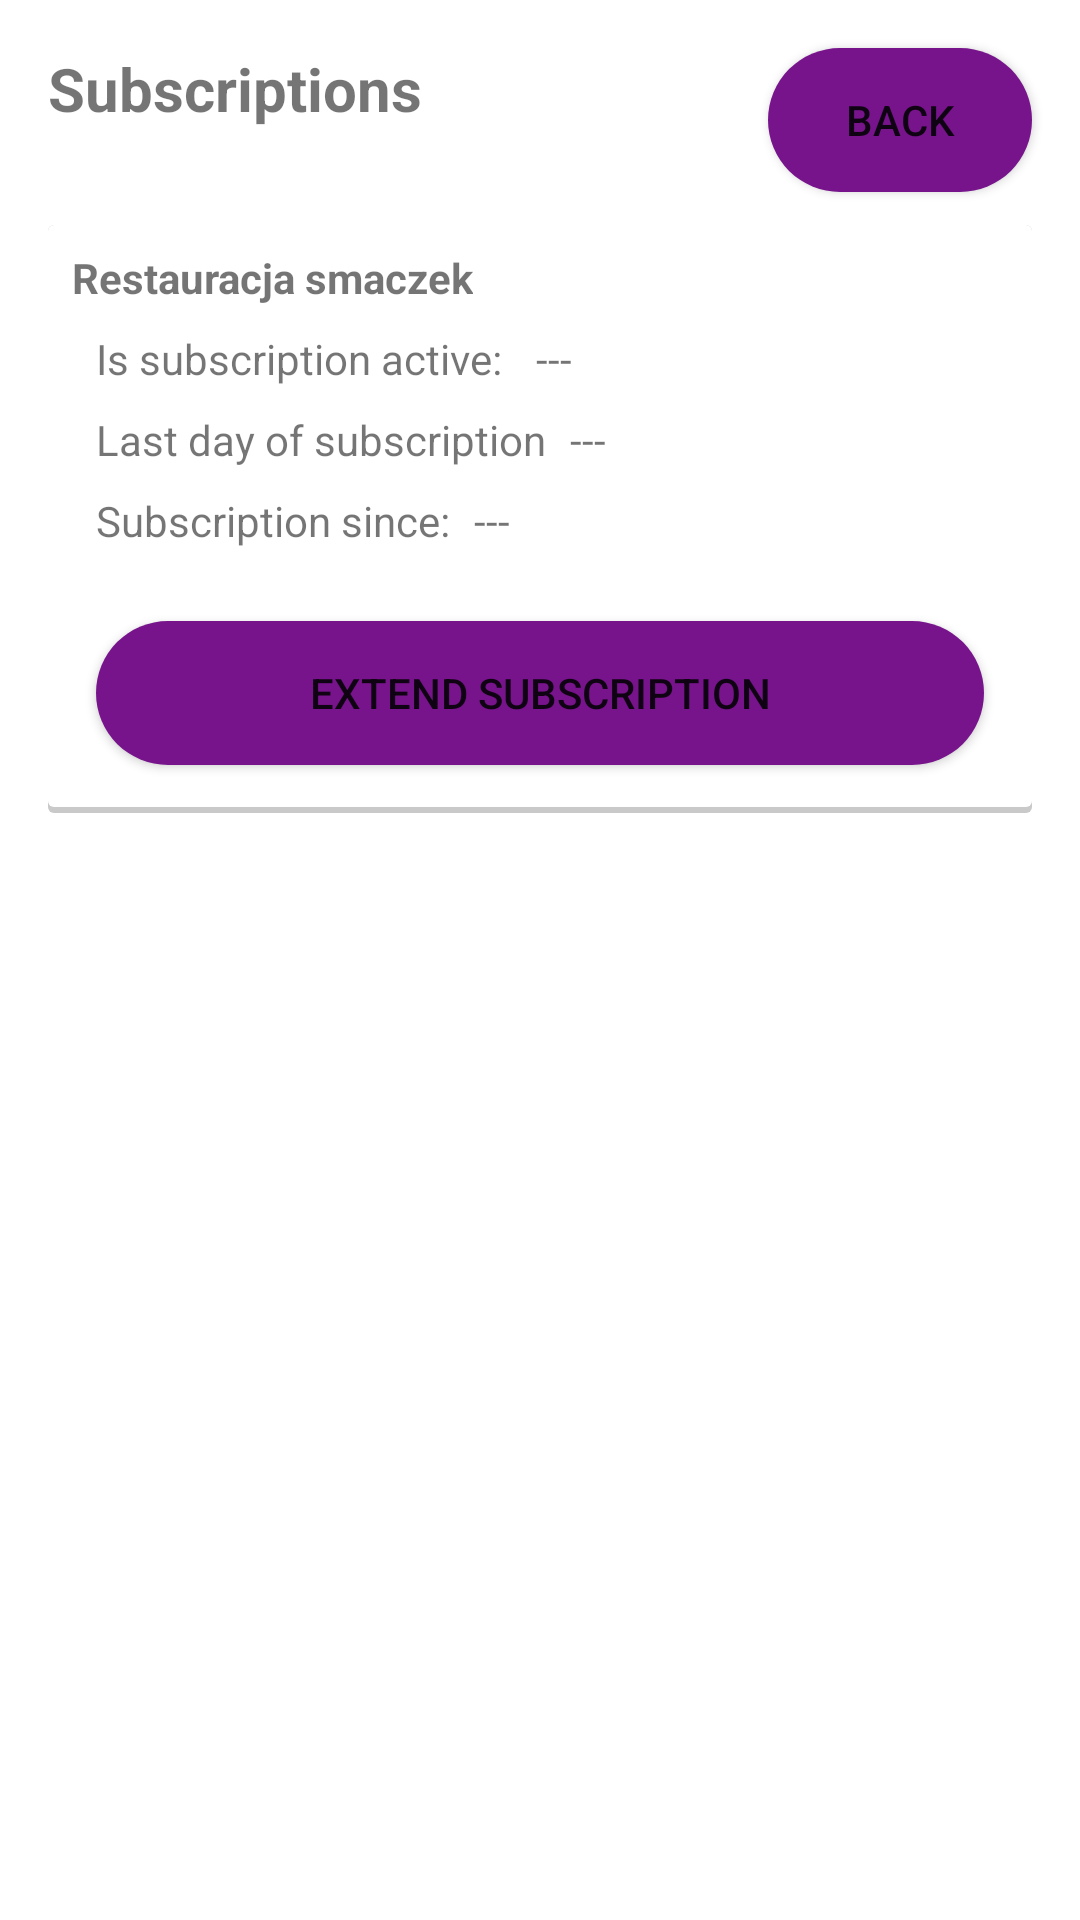

Write the Android layout XML for this screen, with the resource values it uses.
<!-- AndroidManifest.xml: application theme Theme.LunchForYou -->
<!-- res/layout/fragment_client_subscription.xml -->
<?xml version="1.0" encoding="utf-8"?>
<androidx.constraintlayout.widget.ConstraintLayout xmlns:android="http://schemas.android.com/apk/res/android"
    xmlns:app="http://schemas.android.com/apk/res-auto"
    xmlns:tools="http://schemas.android.com/tools"
    android:layout_width="match_parent"
    android:layout_height="match_parent"
    tools:context=".views.client.client_subscription.ClientSubscriptionFragment">

    <Button
        android:id="@+id/csu_button_back"
        android:layout_width="wrap_content"
        android:layout_height="wrap_content"
        android:layout_marginTop="16dp"
        android:layout_marginEnd="16dp"
        android:background="@drawable/button"
        android:text="@string/back"
        app:layout_constraintEnd_toEndOf="parent"
        app:layout_constraintTop_toTopOf="parent" />

    <TextView
        android:id="@+id/textView18"
        android:layout_width="wrap_content"
        android:layout_height="wrap_content"
        android:layout_marginStart="16dp"
        android:layout_marginTop="16dp"
        android:text="@string/subscriptions"
        android:textSize="20sp"
        android:textStyle="bold"
        app:layout_constraintBottom_toBottomOf="@+id/cmenu_button_back"
        app:layout_constraintStart_toStartOf="parent"
        app:layout_constraintTop_toTopOf="parent" />

    <androidx.constraintlayout.widget.ConstraintLayout
        android:layout_width="0dp"
        android:layout_height="wrap_content"
        android:layout_marginStart="16dp"
        android:layout_marginTop="32dp"
        android:layout_marginEnd="16dp"
        android:background="@drawable/card_background"
        android:elevation="@dimen/elevation"
        app:layout_constraintEnd_toEndOf="parent"
        app:layout_constraintStart_toStartOf="parent"
        app:layout_constraintTop_toBottomOf="@+id/textView18">

        <TextView
            android:id="@+id/csu_sub_since"
            android:layout_width="wrap_content"
            android:layout_height="wrap_content"
            android:layout_marginStart="8dp"
            android:text="---"
            app:layout_constraintBottom_toBottomOf="@+id/textView21"
            app:layout_constraintStart_toEndOf="@+id/textView21"
            app:layout_constraintTop_toTopOf="@+id/textView21"
            app:layout_constraintVertical_bias="0.0" />

        <TextView
            android:id="@+id/textView21"
            android:layout_width="wrap_content"
            android:layout_height="wrap_content"
            android:layout_marginStart="16dp"
            android:layout_marginTop="8dp"
            android:text="@string/subscription_since"
            app:layout_constraintStart_toStartOf="parent"
            app:layout_constraintTop_toBottomOf="@+id/textView22" />

        <TextView
            android:id="@+id/csu_restaurant_name"
            android:layout_width="wrap_content"
            android:layout_height="wrap_content"
            android:layout_marginStart="8dp"
            android:layout_marginTop="8dp"
            android:text="Restauracja smaczek"
            android:textStyle="bold"
            app:layout_constraintStart_toStartOf="parent"
            app:layout_constraintTop_toTopOf="parent" />

        <TextView
            android:id="@+id/textView20"
            android:layout_width="wrap_content"
            android:layout_height="wrap_content"
            android:layout_marginStart="16dp"
            android:layout_marginTop="8dp"
            android:text="@string/is_subscription_active"
            app:layout_constraintStart_toStartOf="parent"
            app:layout_constraintTop_toBottomOf="@+id/csu_restaurant_name" />

        <TextView
            android:id="@+id/textView22"
            android:layout_width="wrap_content"
            android:layout_height="wrap_content"
            android:layout_marginStart="16dp"
            android:layout_marginTop="8dp"
            android:text="@string/last_day_of_subscription"
            app:layout_constraintStart_toStartOf="parent"
            app:layout_constraintTop_toBottomOf="@+id/textView20" />

        <TextView
            android:id="@+id/csu_sub_active"
            android:layout_width="wrap_content"
            android:layout_height="wrap_content"
            android:layout_marginStart="8dp"
            android:text="---"
            app:layout_constraintBottom_toBottomOf="@+id/textView20"
            app:layout_constraintStart_toEndOf="@+id/textView20"
            app:layout_constraintTop_toTopOf="@+id/textView20" />

        <TextView
            android:id="@+id/csu_sub_last_day"
            android:layout_width="wrap_content"
            android:layout_height="wrap_content"
            android:layout_marginStart="8dp"
            android:text="---"
            app:layout_constraintBottom_toBottomOf="@+id/textView22"
            app:layout_constraintStart_toEndOf="@+id/textView22"
            app:layout_constraintTop_toTopOf="@+id/textView22"
            app:layout_constraintVertical_bias="0.0" />

        <Button
            android:id="@+id/csu_btn_extend"
            android:layout_width="0dp"
            android:layout_height="wrap_content"
            android:layout_marginStart="16dp"
            android:layout_marginTop="24dp"
            android:layout_marginEnd="16dp"
            android:layout_marginBottom="16dp"
            android:background="@drawable/button"
            android:text="@string/extendSubscription"
            app:layout_constraintBottom_toBottomOf="parent"
            app:layout_constraintEnd_toEndOf="parent"
            app:layout_constraintStart_toStartOf="parent"
            app:layout_constraintTop_toBottomOf="@+id/textView21" />
    </androidx.constraintlayout.widget.ConstraintLayout>
</androidx.constraintlayout.widget.ConstraintLayout>
<!-- resources referenced by this layout -->
<resources>
  <!-- drawable button (drawable) -->
  <?xml version="1.0" encoding="utf-8"?>
  <selector xmlns:android="http://schemas.android.com/apk/res/android">
      <item android:state_enabled="true" android:drawable="@drawable/button_enabled"/>
      <item android:drawable="@drawable/button_disabled"/>
  </selector>
  <!-- drawable card_background (drawable) -->
  <?xml version="1.0" encoding="utf-8"?>
  <layer-list xmlns:android="http://schemas.android.com/apk/res/android">
      <item>
          <shape android:shape="rectangle">
              <solid android:color="#CABBBBBB"/>
              <corners android:radius="2dp" />
          </shape>
      </item>
  
      <item
          android:left="0dp"
          android:right="0dp"
          android:top="0dp"
          android:bottom="2dp">
          <shape android:shape="rectangle">
              <solid android:color="@color/cards_background"/>
              <corners android:radius="2dp" />
          </shape>
      </item>
  </layer-list>
  <string name="back">Back</string>
  <string name="extendSubscription">Extend subscription</string>
  <string name="is_subscription_active">"Is subscription active: "</string>
  <string name="last_day_of_subscription">Last day of subscription</string>
  <string name="subscription_since">Subscription since:</string>
  <string name="subscriptions">Subscriptions</string>
  <style name="Theme.LunchForYou" parent="Theme.MaterialComponents.DayNight.NoActionBar">
          
          <item name="colorPrimary">@color/primary</item>
          <item name="colorPrimaryVariant">@color/purple_700</item>
          <item name="colorOnPrimary">@color/white</item>
          
          <item name="colorSecondary">@color/teal_200</item>
          <item name="colorSecondaryVariant">@color/teal_700</item>
          <item name="colorOnSecondary">@color/black</item>
          
          <item name="android:statusBarColor" tools:targetApi="l">@color/primary</item>
          
      </style>
  <!-- drawable button_enabled (drawable) -->
  <?xml version="1.0" encoding="utf-8"?>
  <shape android:shape="rectangle" xmlns:android="http://schemas.android.com/apk/res/android">
      <corners android:radius="25dp"/>
      <solid android:color="@color/primary"/>
  </shape>
  <!-- drawable button_disabled (drawable) -->
  <?xml version="1.0" encoding="utf-8"?>
  <shape android:shape="rectangle" xmlns:android="http://schemas.android.com/apk/res/android">
      <corners android:radius ="25dp"/>
      <solid android:color="@color/light_gray" />
  </shape>
  <color name="cards_background">#FFFFFF</color>
  <color name="primary">#77148C</color>
  <color name="purple_700">#FF3700B3</color>
  <color name="white">#FFFFFFFF</color>
  <color name="teal_200">#FF03DAC5</color>
  <color name="teal_700">#FF018786</color>
  <color name="black">#FF000000</color>
  <color name="light_gray">#FFCCCCCC</color>
</resources>
